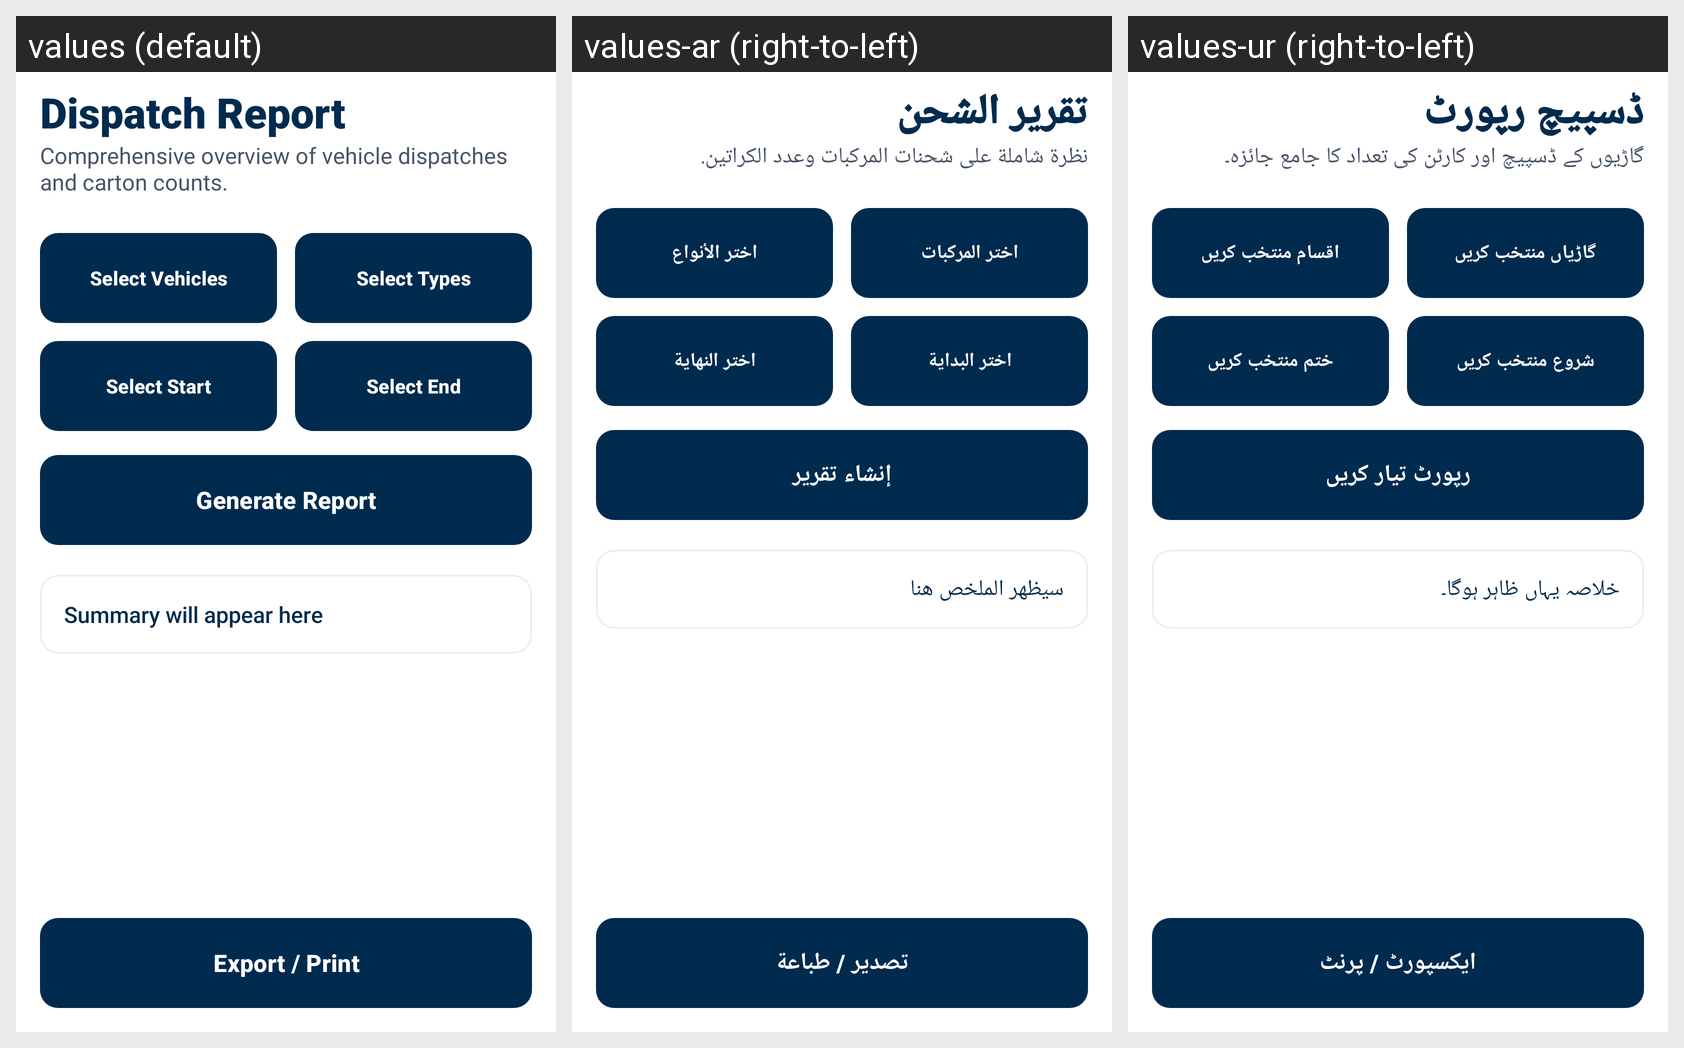

Locale-by-locale string values for the Android screen shown in this grid:
Android screen res/layout/activity_dispatch_report.xml rendered under 3 locales, left to right: values (default), values-ar (right-to-left), values-ur (right-to-left). Device: Nexus 5 (rendered at 1080×1920; each locale shown at half size, 540×960, under a caption strip naming it); theme Theme.LabourAttendance.
Strings drawn on this screen, with the default value and each locale's value (text and hints the layout hard-codes, and strings that could not be matched under every locale, appear in the picture but are not listed):

title_dispatch_report
  values: Dispatch Report
  values-ar: تقرير الشحن
  values-ur: ڈسپیچ رپورٹ

subtitle_dispatch_report
  values: Comprehensive overview of vehicle dispatches and carton counts.
  values-ar: نظرة شاملة على شحنات المركبات وعدد الكراتين.
  values-ur: گاڑیوں کے ڈسپیچ اور کارٹن کی تعداد کا جامع جائزہ۔

btn_select_vehicles
  values: Select Vehicles
  values-ar: اختر المركبات
  values-ur: گاڑیاں منتخب کریں

btn_select_types
  values: Select Types
  values-ar: اختر الأنواع
  values-ur: اقسام منتخب کریں

btn_select_start
  values: Select Start
  values-ar: اختر البداية
  values-ur: شروع منتخب کریں

btn_select_end
  values: Select End
  values-ar: اختر النهاية
  values-ur: ختم منتخب کریں

btn_generate_report
  values: Generate Report
  values-ar: إنشاء تقرير
  values-ur: رپورٹ تیار کریں

summary_placeholder
  values: Summary will appear here
  values-ar: سيظهر الملخص هنا
  values-ur: خلاصہ یہاں ظاہر ہوگا۔

btn_export_report
  values: Export / Print
  values-ar: تصدير / طباعة
  values-ur: ایکسپورٹ / پرنٹ
